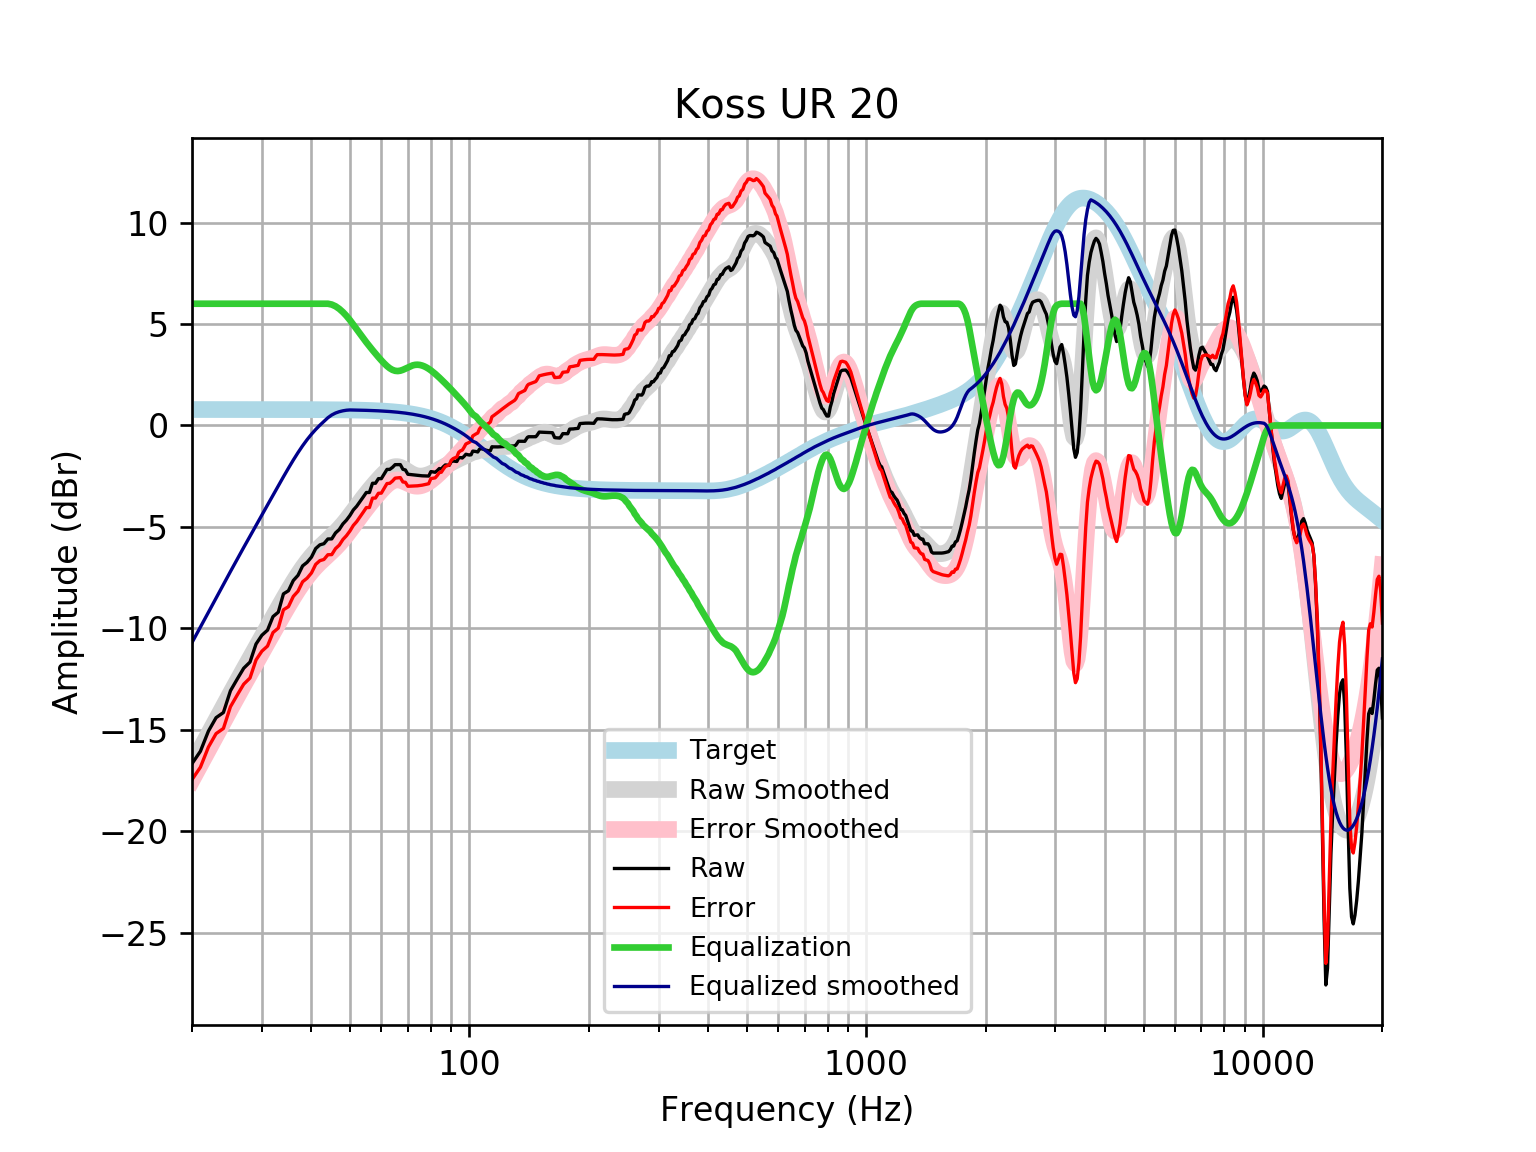

Values plotted in this chart, from the file beside it:
frequency, raw, error, smoothed, error_smoothed, equalization, equalized_raw, equalized_smoothed, target
20, -16.67, -17.46, -16.7, -17.49, 6, -10.67, -10.7, 0.7859
21, -16.06, -16.84, -15.94, -16.72, 6.0, -10.06, -9.938, 0.7859
22, -15.06, -15.85, -15.21, -15.99, 6.0, -9.064, -9.207, 0.7858
23, -14.4, -15.19, -14.51, -15.29, 6, -8.401, -8.506, 0.7858
24, -14.15, -14.93, -13.84, -14.62, 6, -8.147, -7.836, 0.7858
25, -13.08, -13.86, -13.2, -13.98, 6, -7.075, -7.198, 0.7857
26, -12.5, -13.29, -12.59, -13.38, 6.0, -6.501, -6.59, 0.7857
27, -11.96, -12.75, -12.01, -12.8, 6.0, -5.964, -6.011, 0.7856
28, -11.66, -12.45, -11.46, -12.24, 6, -5.662, -5.457, 0.7855
29, -10.77, -11.56, -10.93, -11.71, 6, -4.771, -4.926, 0.7854
30, -10.34, -11.12, -10.41, -11.2, 6.0, -4.339, -4.414, 0.7852
31, -10.09, -10.87, -9.919, -10.7, 6.0, -4.088, -3.919, 0.785
32, -9.42, -10.21, -9.439, -10.22, 6.0, -3.42, -3.439, 0.7848
33, -9.201, -9.986, -8.975, -9.759, 6, -3.201, -2.975, 0.7846
34, -8.299, -9.083, -8.529, -9.313, 6, -2.299, -2.529, 0.7843
35, -8.147, -8.931, -8.104, -8.888, 6, -2.147, -2.104, 0.7839
36, -7.642, -8.426, -7.706, -8.489, 6, -1.642, -1.706, 0.7835
37, -7.386, -8.169, -7.336, -8.119, 6, -1.386, -1.336, 0.783
38, -6.92, -7.702, -7, -7.783, 6, -0.9197, -1, 0.7824
39, -6.745, -7.527, -6.699, -7.481, 6, -0.7451, -0.6991, 0.7818
40, -6.489, -7.27, -6.432, -7.213, 6, -0.489, -0.4322, 0.781
41, -6.066, -6.846, -6.197, -6.977, 6, -0.06603, -0.1969, 0.7801
42, -5.884, -6.663, -5.988, -6.767, 6, 0.1159, 0.012, 0.7791
43, -5.827, -6.605, -5.798, -6.576, 6, 0.173, 0.2018, 0.7779
44, -5.594, -6.371, -5.619, -6.396, 6, 0.4059, 0.3809, 0.7766
45, -5.59, -6.365, -5.442, -6.218, 5.96, 0.3697, 0.5172, 0.7751
46, -5.295, -6.068, -5.261, -6.034, 5.875, 0.5796, 0.6137, 0.7734
47, -5.128, -5.899, -5.07, -5.841, 5.748, 0.6201, 0.6782, 0.7715
48, -4.853, -5.623, -4.867, -5.636, 5.589, 0.7357, 0.7222, 0.7694
49, -4.668, -5.435, -4.653, -5.42, 5.404, 0.7364, 0.7514, 0.767
50, -4.439, -5.203, -4.431, -5.196, 5.196, 0.7567, 0.7643, 0.7642
51, -4.165, -4.927, -4.206, -4.967, 4.967, 0.8019, 0.7612, 0.7612
52, -3.983, -4.741, -3.982, -4.74, 4.74, 0.7569, 0.7579, 0.7578
53, -3.756, -4.51, -3.764, -4.518, 4.518, 0.7615, 0.7541, 0.7541
54, -3.53, -4.28, -3.554, -4.304, 4.304, 0.7739, 0.7499, 0.7499
55, -3.303, -4.049, -3.354, -4.099, 4.099, 0.7961, 0.7453, 0.7453
56, -3.304, -4.044, -3.164, -3.905, 3.905, 0.6009, 0.7402, 0.7401
57, -2.848, -3.583, -2.984, -3.719, 3.719, 0.8703, 0.7345, 0.7345
58, -2.848, -3.577, -2.812, -3.541, 3.541, 0.6922, 0.7283, 0.7283
59, -2.621, -3.342, -2.649, -3.37, 3.37, 0.7495, 0.7215, 0.7215
60, -2.621, -3.335, -2.495, -3.209, 3.209, 0.5876, 0.714, 0.714
61, -2.394, -3.1, -2.354, -3.06, 3.06, 0.666, 0.7058, 0.7058
62, -2.166, -2.863, -2.231, -2.928, 2.928, 0.7622, 0.6969, 0.6969
63, -2.165, -2.852, -2.133, -2.82, 2.82, 0.655, 0.6871, 0.6871
64, -2.065, -2.742, -2.064, -2.74, 2.74, 0.675, 0.6765, 0.6765
65, -1.932, -2.597, -2.029, -2.694, 2.694, 0.7625, 0.665, 0.665
66, -1.929, -2.582, -2.029, -2.682, 2.682, 0.7524, 0.6525, 0.6525
67, -1.929, -2.568, -2.061, -2.7, 2.7, 0.7711, 0.639, 0.639
68, -2.16, -2.784, -2.118, -2.743, 2.743, 0.583, 0.6244, 0.6244
69, -2.193, -2.802, -2.192, -2.8, 2.8, 0.6075, 0.6087, 0.6087
70, -2.405, -2.997, -2.27, -2.862, 2.862, 0.457, 0.5918, 0.5918
71, -2.418, -2.992, -2.345, -2.918, 2.918, 0.4998, 0.5736, 0.5736
72, -2.434, -2.988, -2.407, -2.962, 2.962, 0.528, 0.5541, 0.5541
73, -2.449, -2.982, -2.454, -2.988, 2.988, 0.5387, 0.5333, 0.5333
74, -2.463, -2.974, -2.484, -2.995, 2.995, 0.532, 0.511, 0.511
75, -2.473, -2.961, -2.496, -2.983, 2.983, 0.5098, 0.4873, 0.4873
76, -2.481, -2.943, -2.493, -2.955, 2.955, 0.4741, 0.462, 0.4621
77, -2.485, -2.92, -2.476, -2.912, 2.912, 0.4267, 0.4352, 0.4353
78, -2.488, -2.895, -2.449, -2.856, 2.856, 0.3678, 0.4068, 0.4068
79, -2.493, -2.87, -2.413, -2.79, 2.79, 0.297, 0.3767, 0.3768
... 553 more rows
